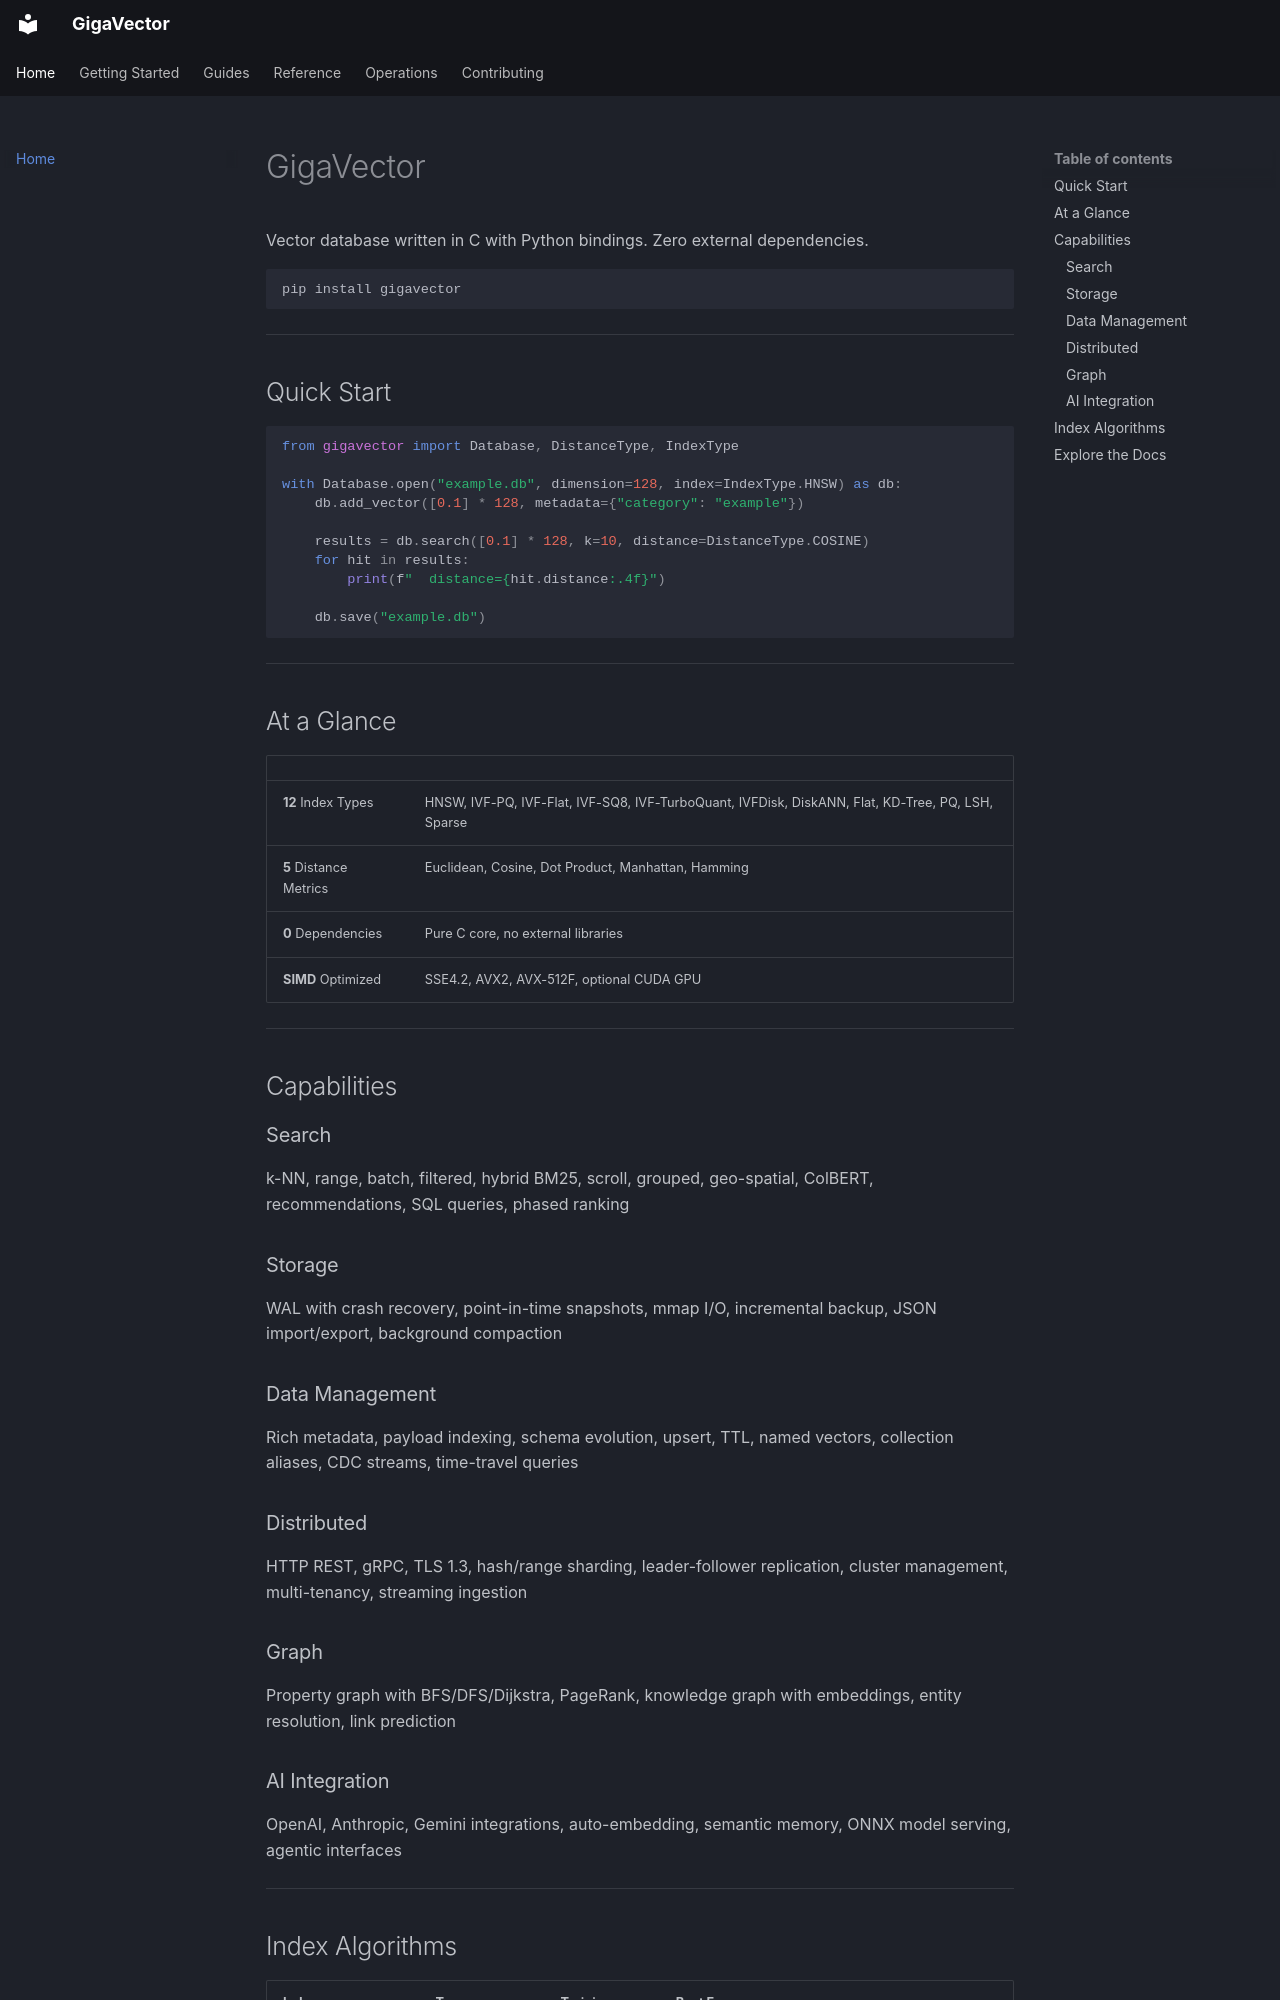

repository: jaywyawhare/GigaVector · page: index.html · generator: mkdocs

# GigaVector

Vector database written in C with Python bindings. Zero external dependencies.

```bash
pip install gigavector
```

---

## Quick Start

```python
from gigavector import Database, DistanceType, IndexType

with Database.open("example.db", dimension=128, index=IndexType.HNSW) as db:
    db.add_vector([0.1] * 128, metadata={"category": "example"})

    results = db.search([0.1] * 128, k=10, distance=DistanceType.COSINE)
    for hit in results:
        print(f"  distance={hit.distance:.4f}")

    db.save("example.db")
```

---

## At a Glance

| | |
|---|---|
| **12** Index Types | HNSW, IVF-PQ, IVF-Flat, IVF-SQ8, IVF-TurboQuant, IVFDisk, DiskANN, Flat, KD-Tree, PQ, LSH, Sparse |
| **5** Distance Metrics | Euclidean, Cosine, Dot Product, Manhattan, Hamming |
| **0** Dependencies | Pure C core, no external libraries |
| **SIMD** Optimized | SSE4.2, AVX2, AVX-512F, optional CUDA GPU |

---

## Capabilities

### Search
k-NN, range, batch, filtered, hybrid BM25, scroll, grouped, geo-spatial, ColBERT, recommendations, SQL queries, phased ranking

### Storage
WAL with crash recovery, point-in-time snapshots, mmap I/O, incremental backup, JSON import/export, background compaction

### Data Management
Rich metadata, payload indexing, schema evolution, upsert, TTL, named vectors, collection aliases, CDC streams, time-travel queries

### Distributed
HTTP REST, gRPC, TLS 1.3, hash/range sharding, leader-follower replication, cluster management, multi-tenancy, streaming ingestion

### Graph
Property graph with BFS/DFS/Dijkstra, PageRank, knowledge graph with embeddings, entity resolution, link prediction

### AI Integration
OpenAI, Anthropic, Gemini integrations, auto-embedding, semantic memory, ONNX model serving, agentic interfaces

---
